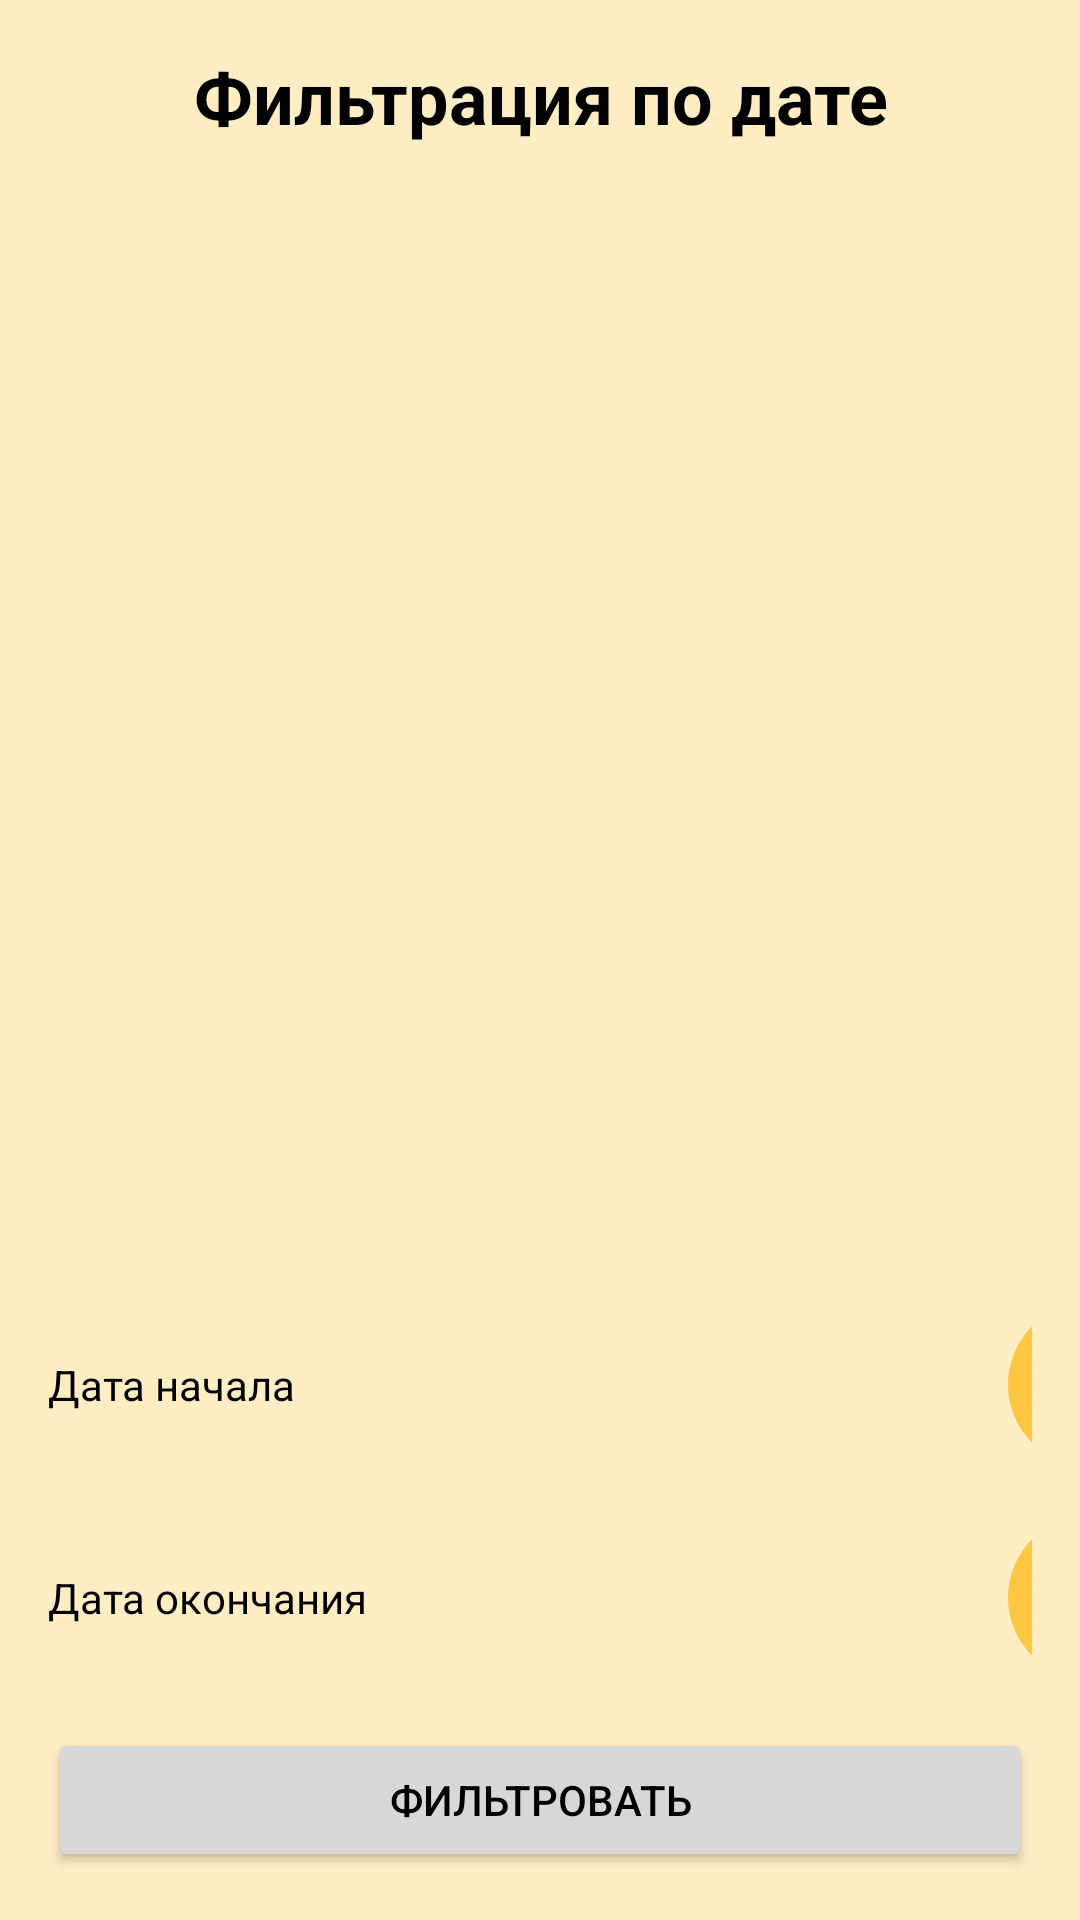

Layout XML and referenced resources for this Android screen:
<!-- AndroidManifest.xml: application theme Theme.FinanceHelper -->
<!-- res/layout/activity_filter_expenses.xml -->
<?xml version="1.0" encoding="utf-8"?>
<LinearLayout xmlns:android="http://schemas.android.com/apk/res/android"
    android:layout_width="match_parent"
    android:layout_height="match_parent"
    xmlns:app="http://schemas.android.com/apk/res-auto"
    android:orientation="vertical"
    android:padding="16dp">

    <TextView
        android:layout_width="match_parent"
        android:layout_height="wrap_content"
        android:layout_marginBottom="8dp"
        android:text="Фильтрация по дате"
        android:gravity="center"
        android:textSize="24sp"
        android:textStyle="bold" />

    <LinearLayout
        android:id="@+id/expenseList"
        android:layout_width="match_parent"
        android:layout_height="0dp"
        android:layout_weight="1"
        android:orientation="vertical"
        android:layout_marginBottom="8dp"/>

    <LinearLayout
        android:layout_width="match_parent"
        android:layout_height="wrap_content"
        android:orientation="horizontal"
        android:gravity="center_vertical">

        <TextView
            android:id="@+id/startDate"
            android:layout_width="270dp"
            android:layout_height="wrap_content"
            android:text="@string/startDate"
            android:importantForAutofill="no"
            android:layout_marginEnd="50dp"/>

        <ImageButton
            android:id="@+id/startDateButton"
            android:layout_width="55dp"
            android:layout_height="55dp"
            android:background="@drawable/oval_button"
            android:importantForAccessibility="no"
            android:onClick="onClickDatePicker"
            android:layout_gravity="end"
            app:srcCompat="@android:drawable/ic_menu_today"/>
    </LinearLayout>

    <LinearLayout
        android:layout_width="match_parent"
        android:layout_height="wrap_content"
        android:orientation="horizontal"
        android:gravity="center_vertical"
        android:layout_marginTop="16dp">

        <TextView
            android:id="@+id/endDate"
            android:layout_width="270dp"
            android:layout_height="wrap_content"
            android:text="@string/endDate"
            android:importantForAutofill="no"
            android:layout_marginEnd="50dp"/>

        <ImageButton
            android:id="@+id/endDateButton"
            android:layout_width="55dp"
            android:layout_height="55dp"
            android:background="@drawable/oval_button"
            android:importantForAccessibility="no"
            android:onClick="onClickDatePicker"
            android:layout_gravity="end"
            app:srcCompat="@android:drawable/ic_menu_today"/>

    </LinearLayout>

    <Button
        android:id="@+id/filterButton"
        android:layout_width="match_parent"
        android:layout_height="wrap_content"
        android:text="@string/filter"
        android:layout_marginTop="16dp"/>



</LinearLayout>
<!-- resources referenced by this layout -->
<resources>
  <!-- drawable oval_button (drawable) -->
  <?xml version="1.0" encoding="utf-8"?>
  <selector
      xmlns:android="http://schemas.android.com/apk/res/android">
      <item>
          <shape android:shape="oval">
              <solid android:color="#FDC643"/>
          </shape>
      </item>
  </selector>
  <string name="endDate">Дата окончания</string>
  <string name="filter">Фильтровать</string>
  <string name="startDate">Дата начала</string>
  <style name="Theme.FinanceHelper" parent="Base.Theme.FinanceHelper" />
  <style name="Base.Theme.FinanceHelper" parent="Theme.Material3.DayNight.NoActionBar">
          <item name="colorPrimary">#FEC743</item>
          <item name="android:windowBackground">#FFEDC4</item>
          <item name="android:textColor">#000000</item>
      </style>
</resources>
